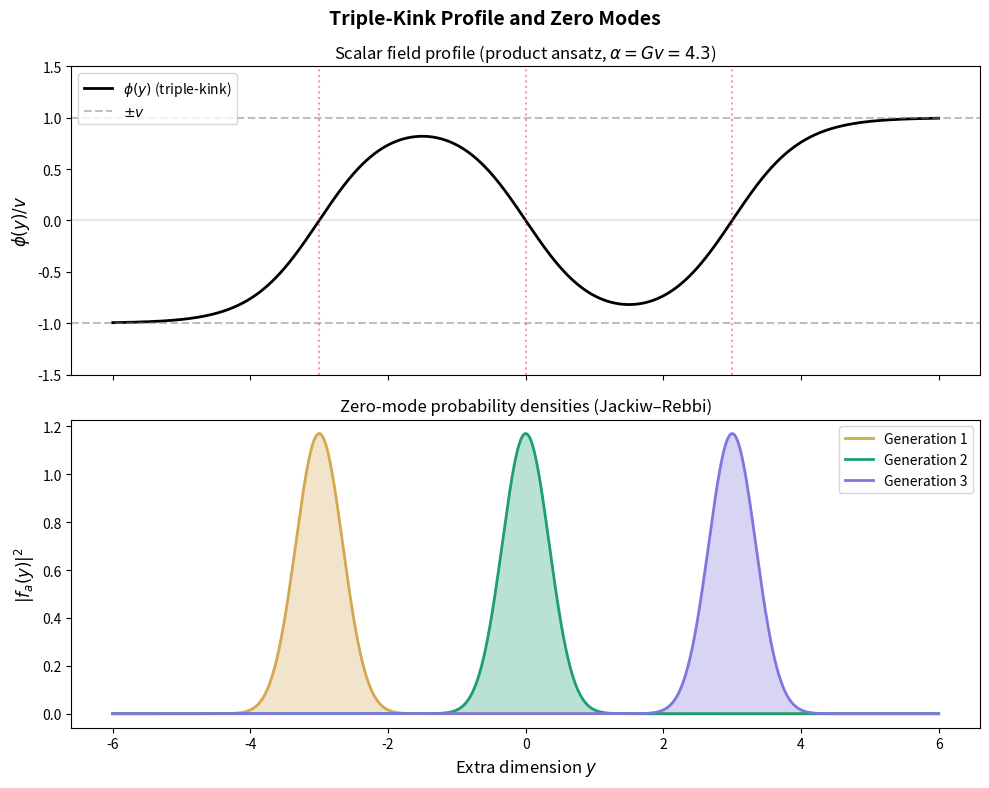
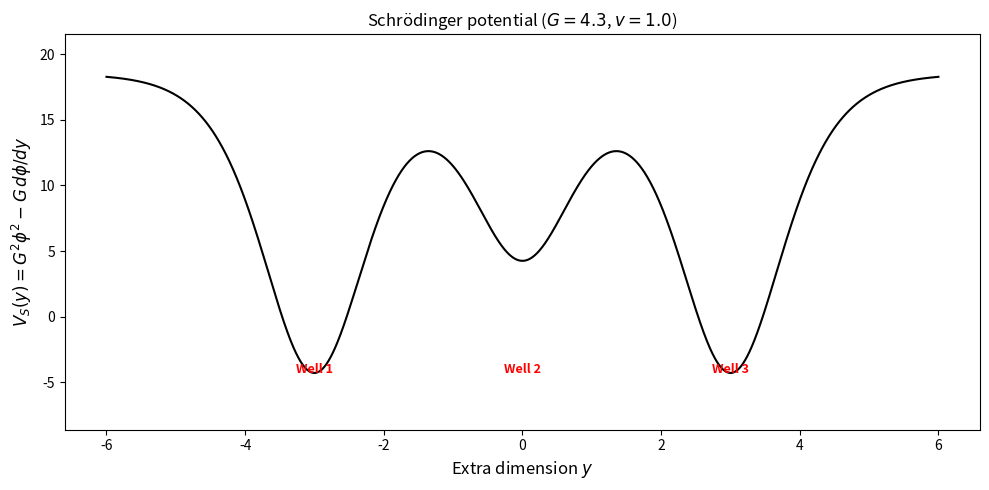

Python code for these plots, in order:
#!/usr/bin/env python3
"""
kink_profiles.py — Triple-kink BPS solution and zero-mode wave functions.

Chapters 2–3 of "One Kink, Three Generations"

Computes:
  - The BPS triple-kink scalar profile φ(y) for the φ⁶ potential
  - The three chiral zero-mode wave functions f_a(y) localized at each sub-kink
  - Visualization of both

The key physics: a scalar field with superpotential W(φ) = v²φ - φ³/3
produces a potential V(φ) = ½(W')² = ½(v² - φ²)² with vacua at ±v.
The triple-kink (winding number N=3) has three zero-crossings, each
trapping one chiral fermion via the Jackiw–Rebbi mechanism.

Usage:
    python kink_profiles.py
    python kink_profiles.py --alpha 4.3 --L 10.0

Author: Kase Branham — Independent Researcher
"""

import numpy as np
# numpy compatibility
if not hasattr(np, "trapz"):
    np.trapz = np.trapezoid
import matplotlib.pyplot as plt
from scipy.integrate import solve_ivp, quad
from scipy.optimize import brentq
import argparse


def phi6_superpotential_derivative(phi, v=1.0):
    """W'(φ) = v² - φ² for the φ⁶ potential."""
    return v**2 - phi**2


def single_kink(y, y0=0.0, v=1.0):
    """
    Single BPS kink solution: φ(y) = v·tanh(v·(y - y0)).
    
    This is the exact solution of φ' = W'(φ) = v² - φ²
    interpolating from -v to +v.
    """
    return v * np.tanh(v * (y - y0))


def product_ansatz_triple_kink(y, y1, y2, y3, v=1.0):
    """
    Product ansatz for the triple-kink profile (Eq. 2.15 in the book):
    
        φ(y) ≈ v · tanh(v(y-y1)) · tanh(v(y-y2)) · tanh(v(y-y3)) / v²
    
    This is a heuristic approximation that captures the three zero-crossings
    at y1, y2, y3. The exact BPS triple-kink requires numerical integration
    of the full φ⁶ Bogomolny equation.
    
    Parameters
    ----------
    y : array-like
        Extra-dimensional coordinate
    y1, y2, y3 : float
        Positions of the three sub-kinks (zero-crossings)
    v : float
        Scalar VEV
    """
    k1 = np.tanh(v * (y - y1))
    k2 = np.tanh(v * (y - y2))
    k3 = np.tanh(v * (y - y3))
    return v * k1 * k2 * k3


def zero_mode_profile(y, ya, G, phi_func, v=1.0):
    """
    Jackiw–Rebbi zero-mode wave function localized at sub-kink position ya.
    
    The zero mode of the Dirac operator D = γ⁵(∂_y - Gφ(y)) is:
    
        f_a(y) ∝ exp(-G ∫₀ʸ φ(y') dy')
    
    Near sub-kink ya, this is approximately Gaussian:
    
        f_a(y) ≈ (Gv/π)^{1/4} · exp(-½ Gv (y - ya)²)
    
    Parameters
    ----------
    y : array-like
        Extra-dimensional coordinate
    ya : float
        Sub-kink position (zero-crossing of φ)
    G : float
        5D Yukawa coupling
    phi_func : callable
        The scalar field profile φ(y)
    v : float
        Scalar VEV
    """
    # Gaussian approximation (valid for well-separated sub-kinks)
    alpha = G * v  # compactness parameter
    width = 1.0 / np.sqrt(alpha)
    f = (alpha / np.pi) ** 0.25 * np.exp(-0.5 * alpha * (y - ya) ** 2)
    return f


def compute_kink_width(v=1.0):
    """
    Kink width δ = 1/v.
    
    The characteristic scale over which the scalar field transitions
    between vacua. Sub-kinks must be separated by several δ for the
    product ansatz and Gaussian zero-mode approximation to hold.
    """
    return 1.0 / v


def schrodinger_potential(y, G, phi_func, v=1.0):
    """
    The Schrödinger-like potential from squaring the Dirac operator:
    
        V_S(y) = G²φ(y)² - Gφ'(y)
    
    The zero modes correspond to the ground state of -∂²_y + V_S(y).
    The three quasi-degenerate bound states near each sub-kink
    become the three fermion generations.
    """
    dy = 1e-6
    phi = phi_func(y)
    dphi = (phi_func(y + dy) - phi_func(y - dy)) / (2 * dy)
    return G**2 * phi**2 - G * dphi


def plot_profiles(y1=-3.0, y2=0.0, y3=3.0, v=1.0, G=4.3, L=12.0):
    """Generate the triple-kink profile and zero-mode visualization."""
    
    alpha = G * v
    y = np.linspace(-L/2, L/2, 2000)
    
    # Scalar field profile
    phi = product_ansatz_triple_kink(y, y1, y2, y3, v)
    
    # Zero-mode profiles
    f1 = zero_mode_profile(y, y1, G, None, v)
    f2 = zero_mode_profile(y, y2, G, None, v)
    f3 = zero_mode_profile(y, y3, G, None, v)
    
    # Normalize
    for f in [f1, f2, f3]:
        norm = np.trapz(f**2, y)
        f /= np.sqrt(norm) if norm > 0 else 1.0
    
    # Schrödinger potential
    phi_func = lambda yy: product_ansatz_triple_kink(yy, y1, y2, y3, v)
    V_S = schrodinger_potential(y, G, phi_func, v)
    
    # --- Figure 1: Scalar profile + zero modes ---
    fig, (ax1, ax2) = plt.subplots(2, 1, figsize=(10, 8), sharex=True)
    fig.suptitle('Triple-Kink Profile and Zero Modes', fontsize=14, fontweight='bold')
    
    # Top: scalar field
    ax1.plot(y, phi, 'k-', linewidth=2, label=r'$\phi(y)$ (triple-kink)')
    ax1.axhline(y=v, color='gray', linestyle='--', alpha=0.5, label=r'$\pm v$')
    ax1.axhline(y=-v, color='gray', linestyle='--', alpha=0.5)
    ax1.axhline(y=0, color='gray', linestyle='-', alpha=0.2)
    for yi, label in [(y1, r'$y_1$'), (y2, r'$y_2$'), (y3, r'$y_3$')]:
        ax1.axvline(x=yi, color='red', linestyle=':', alpha=0.4)
    ax1.set_ylabel(r'$\phi(y) / v$', fontsize=12)
    ax1.set_title(f'Scalar field profile (product ansatz, $\\alpha = Gv = {alpha:.1f}$)')
    ax1.legend(loc='upper left')
    ax1.set_ylim(-1.5*v, 1.5*v)
    
    # Bottom: zero modes
    colors = ['#D4A850', '#1D9E75', '#7F77DD']  # gold, teal, violet
    labels = ['Generation 1', 'Generation 2', 'Generation 3']
    for f, c, lbl in zip([f1, f2, f3], colors, labels):
        ax2.fill_between(y, 0, f**2, alpha=0.3, color=c)
        ax2.plot(y, f**2, color=c, linewidth=2, label=lbl)
    
    ax2.set_xlabel(r'Extra dimension $y$', fontsize=12)
    ax2.set_ylabel(r'$|f_a(y)|^2$', fontsize=12)
    ax2.set_title('Zero-mode probability densities (Jackiw–Rebbi)')
    ax2.legend()
    
    plt.tight_layout()
    plt.savefig('triple_kink_profiles.png', dpi=150, bbox_inches='tight')
    print("Saved: triple_kink_profiles.png")
    
    # --- Figure 2: Schrödinger potential ---
    fig2, ax3 = plt.subplots(figsize=(10, 5))
    V_clipped = np.clip(V_S, -10*G, 10*G)
    ax3.plot(y, V_clipped, 'k-', linewidth=1.5)
    ax3.set_xlabel(r'Extra dimension $y$', fontsize=12)
    ax3.set_ylabel(r"$V_S(y) = G^2\phi^2 - G\,d\phi/dy$", fontsize=12)
    ax3.set_title(f'Schrödinger potential ($G = {G:.1f}$, $v = {v:.1f}$)')
    ax3.set_ylim(-2*G, 5*G)
    
    # Mark the three wells
    for yi, lbl in [(y1, 'Well 1'), (y2, 'Well 2'), (y3, 'Well 3')]:
        ax3.annotate(lbl, xy=(yi, -G), fontsize=9, ha='center',
                    color='red', fontweight='bold')
    
    plt.tight_layout()
    plt.savefig('schrodinger_potential.png', dpi=150, bbox_inches='tight')
    print("Saved: schrodinger_potential.png")
    
    # --- Print key parameters ---
    print(f"\nKey parameters:")
    print(f"  Compactness parameter α = Gv = {alpha:.2f}")
    print(f"  Kink width δ = 1/v = {1/v:.3f}")
    print(f"  Zero-mode width w = 1/√(Gv) = {1/np.sqrt(alpha):.3f}")
    print(f"  Sub-kink separations: Δy₁₂ = {y2-y1:.2f}, Δy₂₃ = {y3-y2:.2f}")
    print(f"  Separation in kink widths: {(y2-y1)*v:.1f}δ, {(y3-y2)*v:.1f}δ")
    
    # Overlap integrals (preview)
    O12 = np.trapz(f1 * f2, y)
    O23 = np.trapz(f2 * f3, y)
    O13 = np.trapz(f1 * f3, y)
    print(f"\nOverlap integrals (zero-mode × zero-mode):")
    print(f"  ⟨f₁|f₂⟩ = {O12:.6e}")
    print(f"  ⟨f₂|f₃⟩ = {O23:.6e}")
    print(f"  ⟨f₁|f₃⟩ = {O13:.6e}")
    print(f"  Hierarchy: O₁₂/O₂₃ = {O12/O23:.3f}" if O23 != 0 else "")
    
    plt.show()


if __name__ == '__main__':
    parser = argparse.ArgumentParser(
        description='Triple-kink BPS solution and zero-mode profiles')
    parser.add_argument('--alpha', type=float, default=4.3,
                       help='Compactness parameter α = Gv (default: 4.3)')
    parser.add_argument('--L', type=float, default=12.0,
                       help='Orbifold length (default: 12.0)')
    parser.add_argument('--sep', type=float, default=3.0,
                       help='Sub-kink separation (default: 3.0)')
    args = parser.parse_args()
    
    v = 1.0
    G = args.alpha / v
    sep = args.sep
    
    plot_profiles(y1=-sep, y2=0.0, y3=sep, v=v, G=G, L=args.L)
